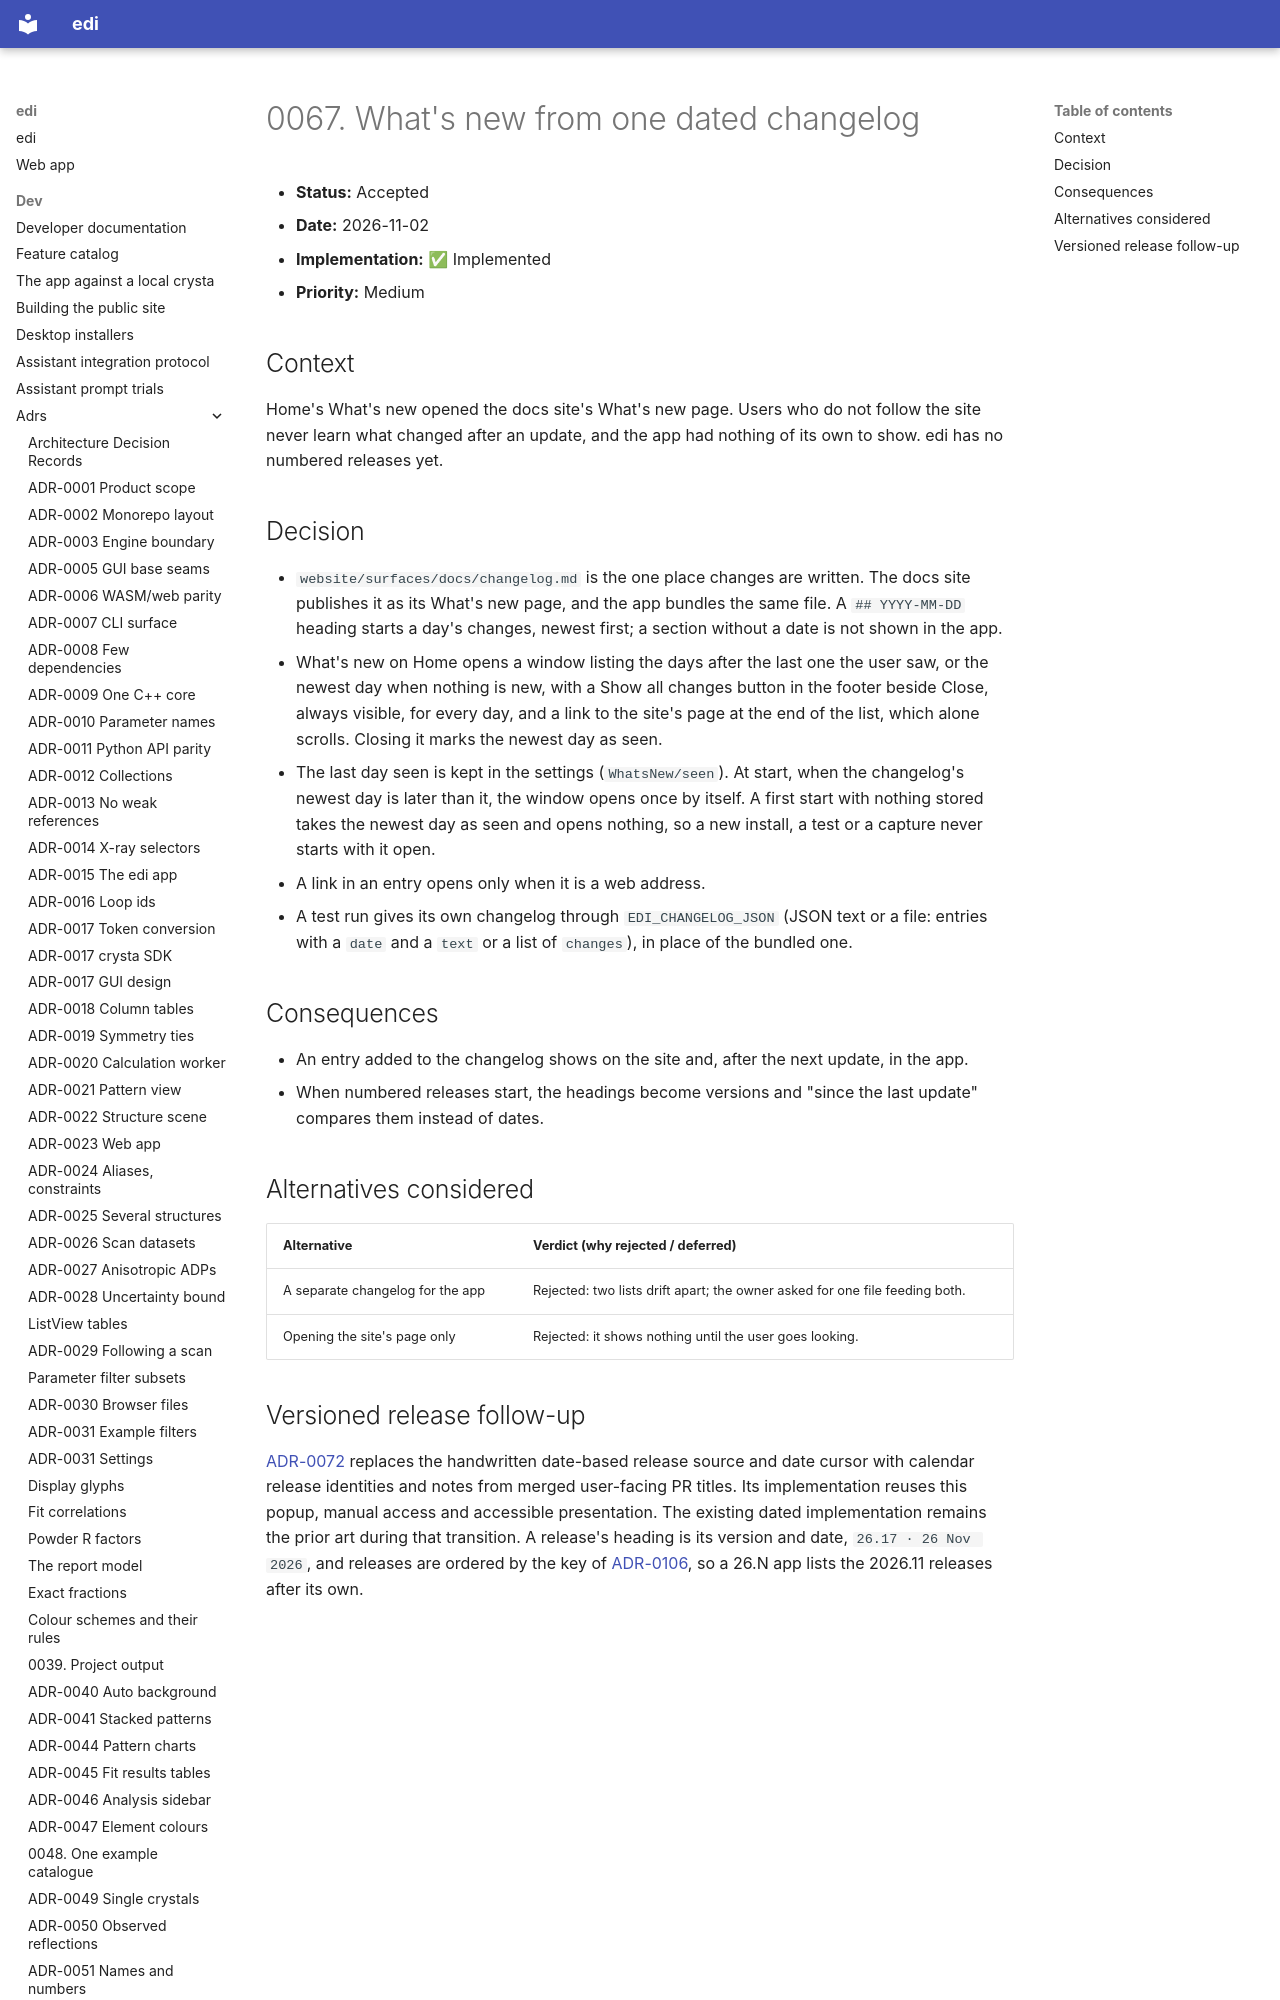

repository: enhantica/edi · page: dev/adrs/0067-whats-new/index.html · generator: mkdocs

# 0067. What's new from one dated changelog

- **Status:** Accepted
- **Date:** 2026-11-02
- **Implementation:** ✅ Implemented
- **Priority:** Medium

## Context

Home's What's new opened the docs site's What's new page. Users who do not follow the site never learn what changed
after an update, and the app had nothing of its own to show. edi has no numbered releases yet.
